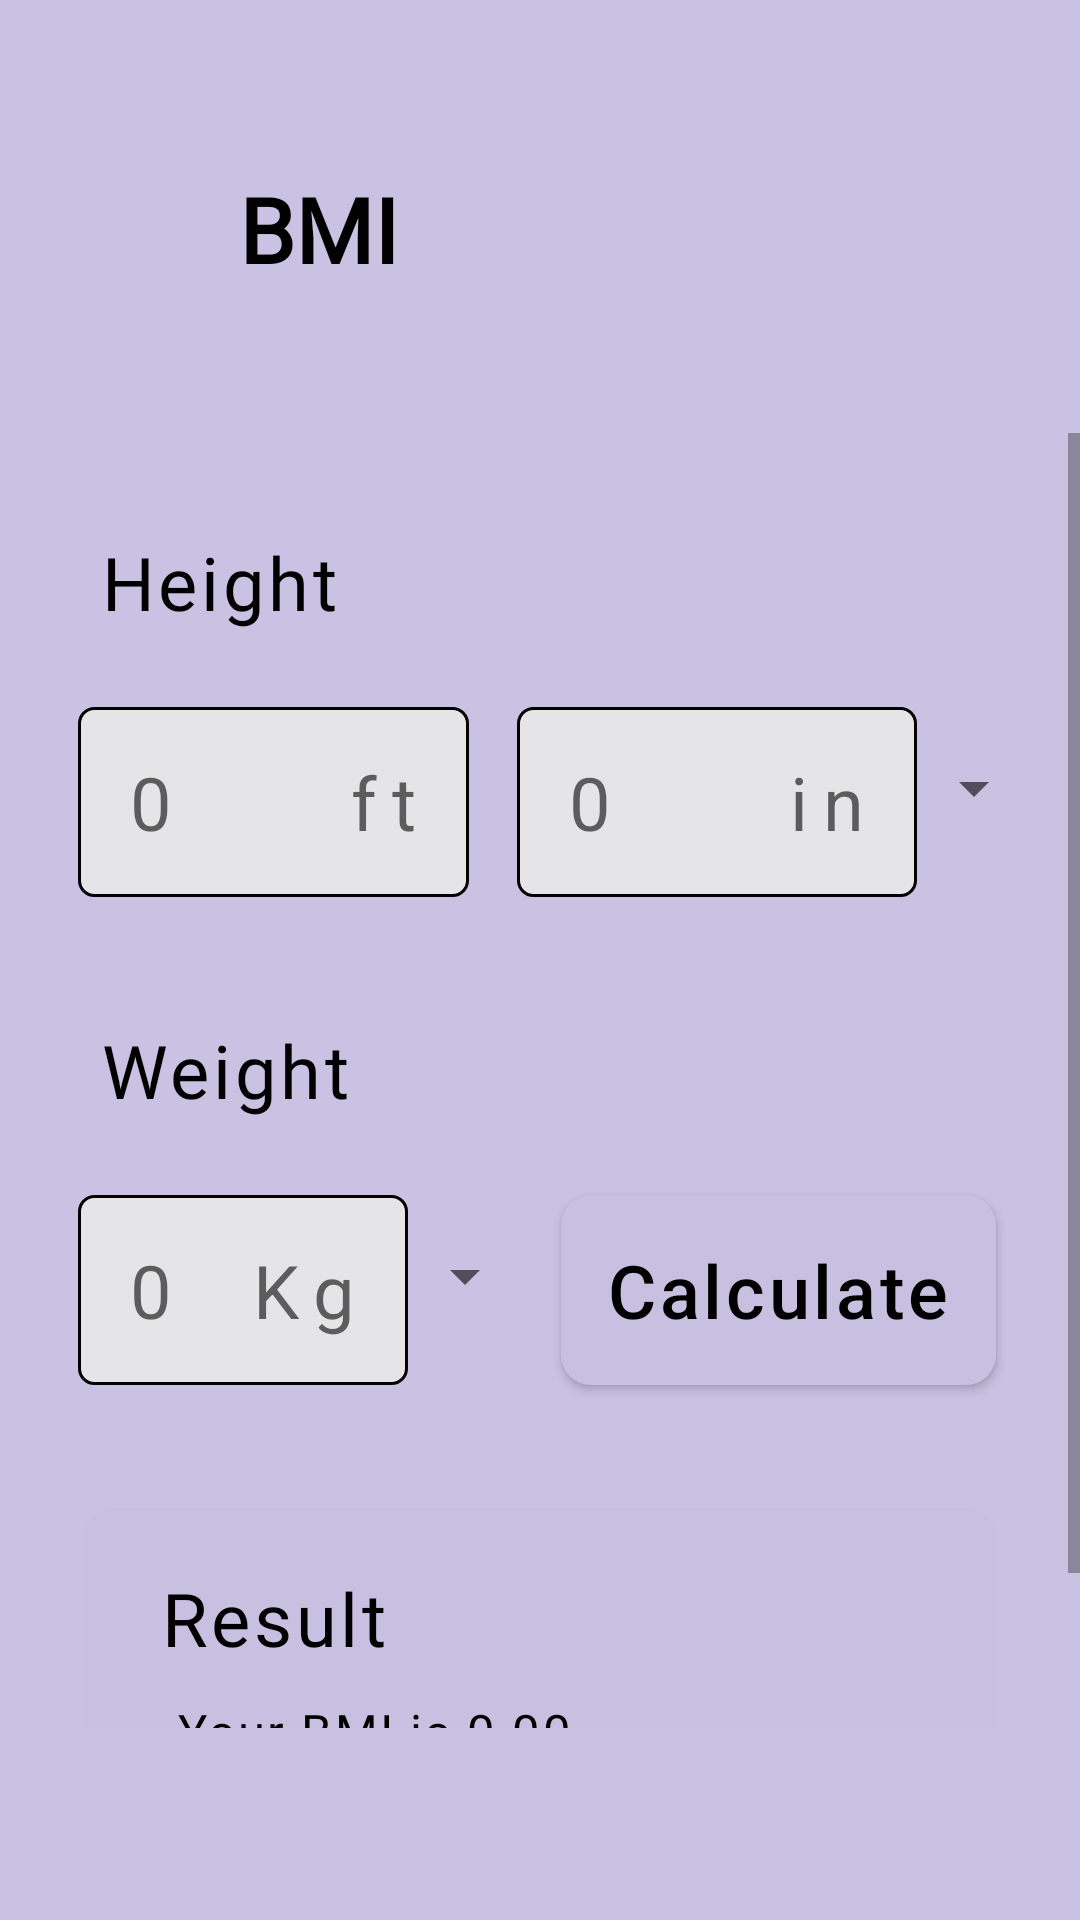

Reconstruct the res/layout file that produces this screen, plus the resources it refers to.
<!-- AndroidManifest.xml: application theme Theme.Nutrition_Diet -->
<!-- res/layout/fragment_bmi__calculator.xml -->
<?xml version="1.0" encoding="utf-8"?>
<LinearLayout xmlns:android="http://schemas.android.com/apk/res/android"
    xmlns:app="http://schemas.android.com/apk/res-auto"
    xmlns:tools="http://schemas.android.com/tools"
    android:layout_width="match_parent"
    android:layout_height="match_parent"
    android:layout_marginBottom="?attr/actionBarSize"
    android:background="#C9C2E2"
    android:orientation="vertical"
    tools:context=".older.Bmi_Calculator">


    <LinearLayout
        android:id="@+id/linearLayout"
        android:layout_width="match_parent"
        android:layout_height="wrap_content"
        android:layout_marginStart="8dp"
        android:layout_marginTop="40dp"
        android:layout_marginEnd="8dp"
        android:layout_marginBottom="8dp"
        android:background="@drawable/back_white"
        android:orientation="horizontal"
        android:padding="8dp"
        android:textAlignment="center"
        app:layout_constraintEnd_toEndOf="parent"
        app:layout_constraintStart_toStartOf="parent"
        app:layout_constraintTop_toTopOf="parent"
        tools:ignore="MissingConstraints">

        <ImageView
            android:id="@+id/back"
            android:layout_width="0dp"
            android:layout_height="50dp"
            android:layout_marginStart="15dp"
            android:layout_weight=".15"
            android:src="@drawable/back" />

        <TextView
            android:id="@+id/homeIcon"
            android:layout_width="0dp"
            android:layout_height="wrap_content"
            android:layout_marginEnd="0dp"
            android:layout_weight="1"
            android:fontFamily="@font/nikosh"
            android:padding="8dp"
            android:text="BMI"
            android:textAlignment="textStart"
            android:textColor="@color/black"
            android:textSize="30sp"
            android:textStyle="bold" />


    </LinearLayout>

    <ScrollView
        android:layout_width="match_parent"
        android:layout_height="wrap_content"
        android:layout_marginTop="8dp"
        android:layout_marginBottom="?attr/actionBarSize"
        android:paddingTop="16dp"
        android:paddingBottom="8dp">


        <LinearLayout
            android:layout_width="match_parent"
            android:layout_height="wrap_content"
            android:layout_marginStart="10dp"
            android:layout_marginTop="0dp"
            android:layout_marginEnd="10dp"
            android:background="@drawable/back_white"
            android:orientation="vertical"
            android:padding="8dp">


            <TextView
                android:layout_width="wrap_content"
                android:layout_height="wrap_content"
                android:layout_marginStart="8dp"
                android:layout_marginTop="25dp"
                android:layout_marginEnd="8dp"
                android:layout_marginBottom="0dp"
                android:fontFamily="@font/nikosh"
                android:letterSpacing=".05"
                android:text=" Height"
                android:textColor="@color/black"
                android:textSize="12pt" />

            <LinearLayout
                android:layout_width="wrap_content"
                android:layout_height="wrap_content"
                android:orientation="horizontal">


                <EditText
                    android:id="@+id/edtHeight"
                    android:layout_width="wrap_content"
                    android:layout_height="wrap_content"
                    android:layout_marginStart="8dp"
                    android:layout_marginTop="25dp"
                    android:layout_marginEnd="8dp"
                    android:layout_marginBottom="16dp"
                    android:background="@drawable/input_area"
                    android:hint="0     ft"
                    android:letterSpacing=".2"
                    android:padding="15dp"
                    android:textColor="@color/black"
                    android:textSize="12pt" />

                <EditText
                    android:id="@+id/edtHeightIn"
                    android:layout_width="wrap_content"
                    android:layout_height="wrap_content"
                    android:layout_marginStart="8dp"
                    android:layout_marginTop="25dp"
                    android:layout_marginEnd="8dp"
                    android:layout_marginBottom="16dp"
                    android:background="@drawable/input_area"
                    android:hint="0     in"
                    android:letterSpacing=".2"
                    android:padding="15dp"
                    android:textColor="@color/black"
                    android:textSize="12pt" />

                <androidx.appcompat.widget.AppCompatSpinner
                    android:id="@+id/htSpinner"
                    android:layout_width="35dp"
                    android:layout_height="match_parent" />

            </LinearLayout>


            <TextView
                android:layout_width="wrap_content"
                android:layout_height="wrap_content"
                android:layout_marginStart="8dp"
                android:layout_marginTop="25dp"
                android:layout_marginEnd="8dp"
                android:layout_marginBottom="0dp"
                android:fontFamily="@font/nikosh"
                android:letterSpacing=".05"
                android:text=" Weight"
                android:textColor="@color/black"
                android:textSize="12pt" />


            <LinearLayout
                android:layout_width="wrap_content"
                android:layout_height="wrap_content"
                android:orientation="horizontal">


                <EditText
                    android:id="@+id/edtWeight"
                    android:layout_width="wrap_content"
                    android:layout_height="wrap_content"
                    android:layout_marginStart="8dp"
                    android:layout_marginTop="25dp"
                    android:layout_marginEnd="8dp"
                    android:layout_marginBottom="16dp"
                    android:background="@drawable/input_area"
                    android:hint="0  Kg"
                    android:letterSpacing=".2"
                    android:padding="15dp"
                    android:textColor="@color/black"
                    android:textSize="12pt" />

                <androidx.appcompat.widget.AppCompatSpinner
                    android:id="@+id/wtSpinner"
                    android:layout_width="35dp"
                    android:layout_height="match_parent" />

                <Button
                    android:id="@+id/bmi_btn"
                    android:layout_width="wrap_content"
                    android:layout_height="wrap_content"
                    android:layout_marginStart="8dp"
                    android:layout_marginTop="25dp"
                    android:layout_marginEnd="8dp"
                    android:layout_marginBottom="16dp"
                    android:background="@drawable/button1"
                    android:letterSpacing=".05"
                    android:padding="15dp"
                    android:text="Calculate"
                    android:textAllCaps="false"
                    android:textColor="@color/black"
                    android:textSize="12pt" />

            </LinearLayout>


            <LinearLayout
                android:layout_width="match_parent"
                android:layout_height="wrap_content"
                android:layout_marginStart="10dp"
                android:layout_marginTop="25dp"
                android:layout_marginEnd="10dp"
                android:layout_marginBottom="16dp"
                android:background="@drawable/button1"
                android:orientation="vertical"
                android:padding="10dp"
                android:paddingBottom="16dp">

                <TextView
                    android:layout_width="wrap_content"
                    android:layout_height="wrap_content"
                    android:layout_marginStart="8dp"
                    android:layout_marginTop="10dp"
                    android:layout_marginEnd="8dp"
                    android:layout_marginBottom="0dp"
                    android:fontFamily="@font/nikosh"
                    android:letterSpacing=".05"
                    android:text=" Result"
                    android:textColor="@color/black"
                    android:textSize="12pt" />

                <TextView
                    android:id="@+id/result_btn"
                    android:layout_width="wrap_content"
                    android:layout_height="wrap_content"
                    android:layout_marginStart="16dp"
                    android:layout_marginTop="10dp"
                    android:layout_marginEnd="8dp"
                    android:layout_marginBottom="16dp"
                    android:fontFamily="@font/nikosh"
                    android:letterSpacing=".05"
                    android:paddingBottom="8dp"
                    android:text=" Your BMI is 0.00."
                    android:textColor="@color/black"
                    android:textSize="8pt" />


            </LinearLayout>


        </LinearLayout>
    </ScrollView>


</LinearLayout>
<!-- resources referenced by this layout -->
<resources>
  <!-- drawable button1 (drawable) -->
  <?xml version="1.0" encoding="utf-8"?>
  <shape xmlns:android="http://schemas.android.com/apk/res/android"
      android:shape="rectangle">
      <solid android:color="#C7C0E0"></solid>
      <corners android:radius="10dp"></corners>
  </shape>
  <!-- drawable input_area (drawable) -->
  <?xml version="1.0" encoding="utf-8"?>
  <shape xmlns:android="http://schemas.android.com/apk/res/android"
      android:shape="rectangle">
      <solid android:color="#E5E5E7"></solid>
      <corners android:radius="5dp"></corners>
      <stroke android:color="#000000"></stroke>
      <stroke android:width="1dp"></stroke>
  </shape>
  <style name="Theme.Nutrition_Diet" parent="Base.Theme.Nutrition_Diet" />
  <style name="Base.Theme.Nutrition_Diet" parent="Theme.AppCompat.Light.NoActionBar">
          
          
      </style>
  <!-- not gathered from this repository: default colours our renderer supplied (Android Studio template values) -->
  <color name="black">#FF000000</color>
</resources>
